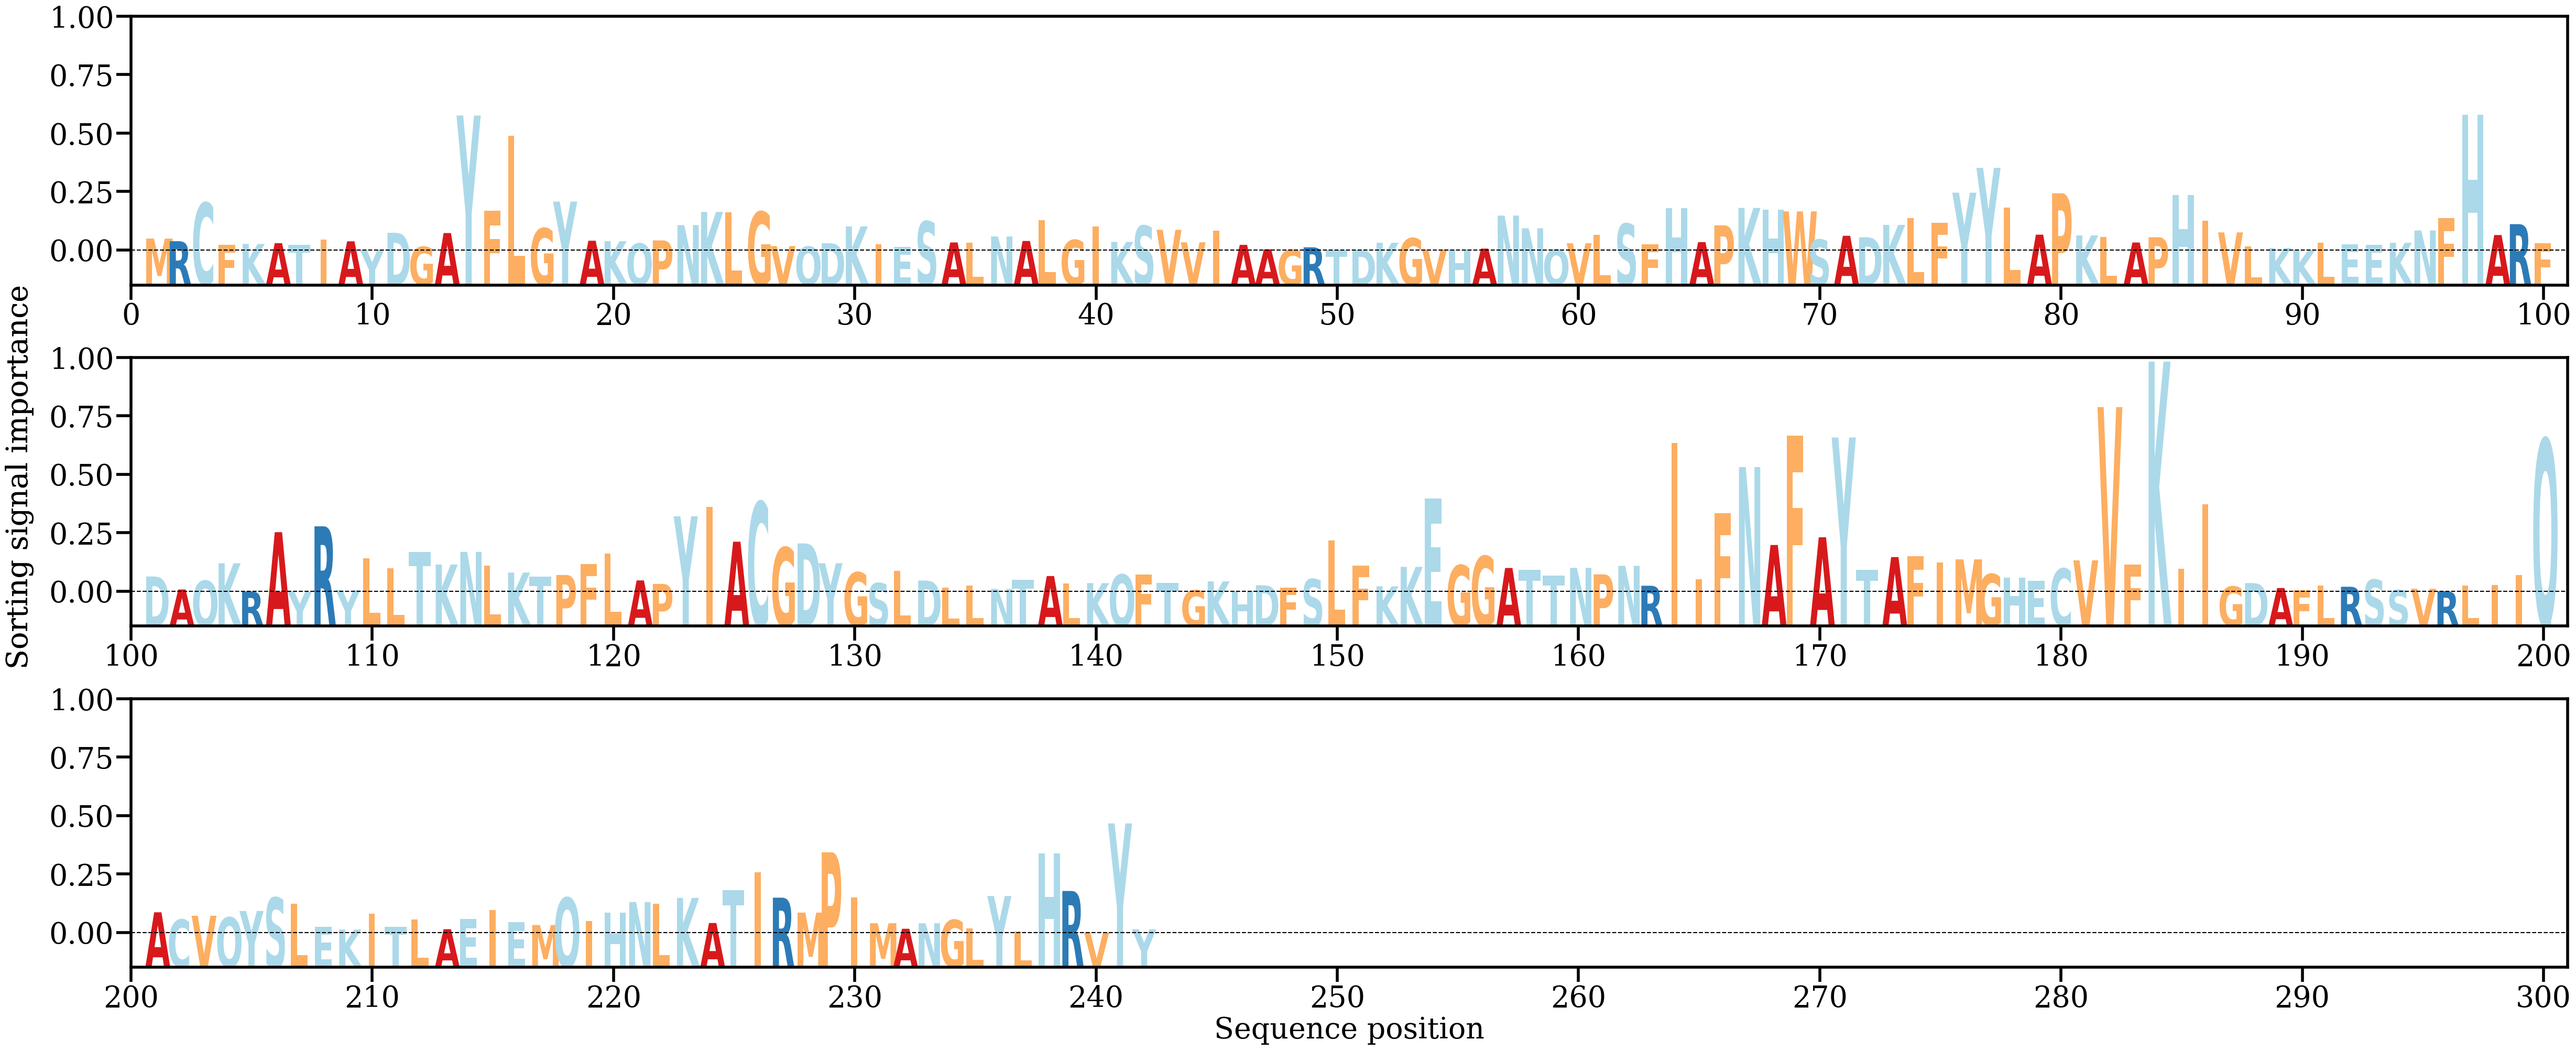

Source data for this figure (header and first rows):
AA, Alpha
M, [0.00188442]
R, [0.00148883]
C, [0.00730799]
F, [0.00093759]
K, [0.00107375]
A, [0.00119365]
T, [0.00096891]
I, [0.00172597]
A, [0.00147499]
Y, [0.00019982]
D, [0.0027683]
G, [0.00063318]
A, [0.00272719]
Y, [0.02055366]
F, [0.0061195]
L, [0.01747323]
G, [0.00345536]
Y, [0.00749971]
A, [0.00156122]
K, [0.00148759]
Q, [0.00113635]
P, [0.0016092]
N, [0.00392477]
K, [0.00593327]
L, [0.00591012]
G, [0.00594991]
V, [0.00075081]
Q, [0.00066192]
D, [0.00119306]
K, [0.00373178]
I, [0.00100819]
E, [0.00058572]
S, [0.00449613]
A, [0.00129901]
L, [0.00124884]
N, [0.00221367]
A, [0.00152331]
L, [0.00466079]
G, [0.00167252]
I, [0.00374671]
K, [0.00137959]
S, [0.00383417]
V, [0.00321512]
V, [0.0013199]
I, [0.00307537]
A, [0.0009358]
A, [0.00025399]
G, [0.00018937]
R, [0.00056241]
T, [0.00014113]
D, [0.00013875]
K, [0.00125889]
G, [0.0019407]
V, [0.00023975]
H, [0.00020008]
A, [0.00036946]
N, [0.00537706]
N, [0.00345213]
Q, [0.00025024]
V, [0.00117609]
... 182 more rows
